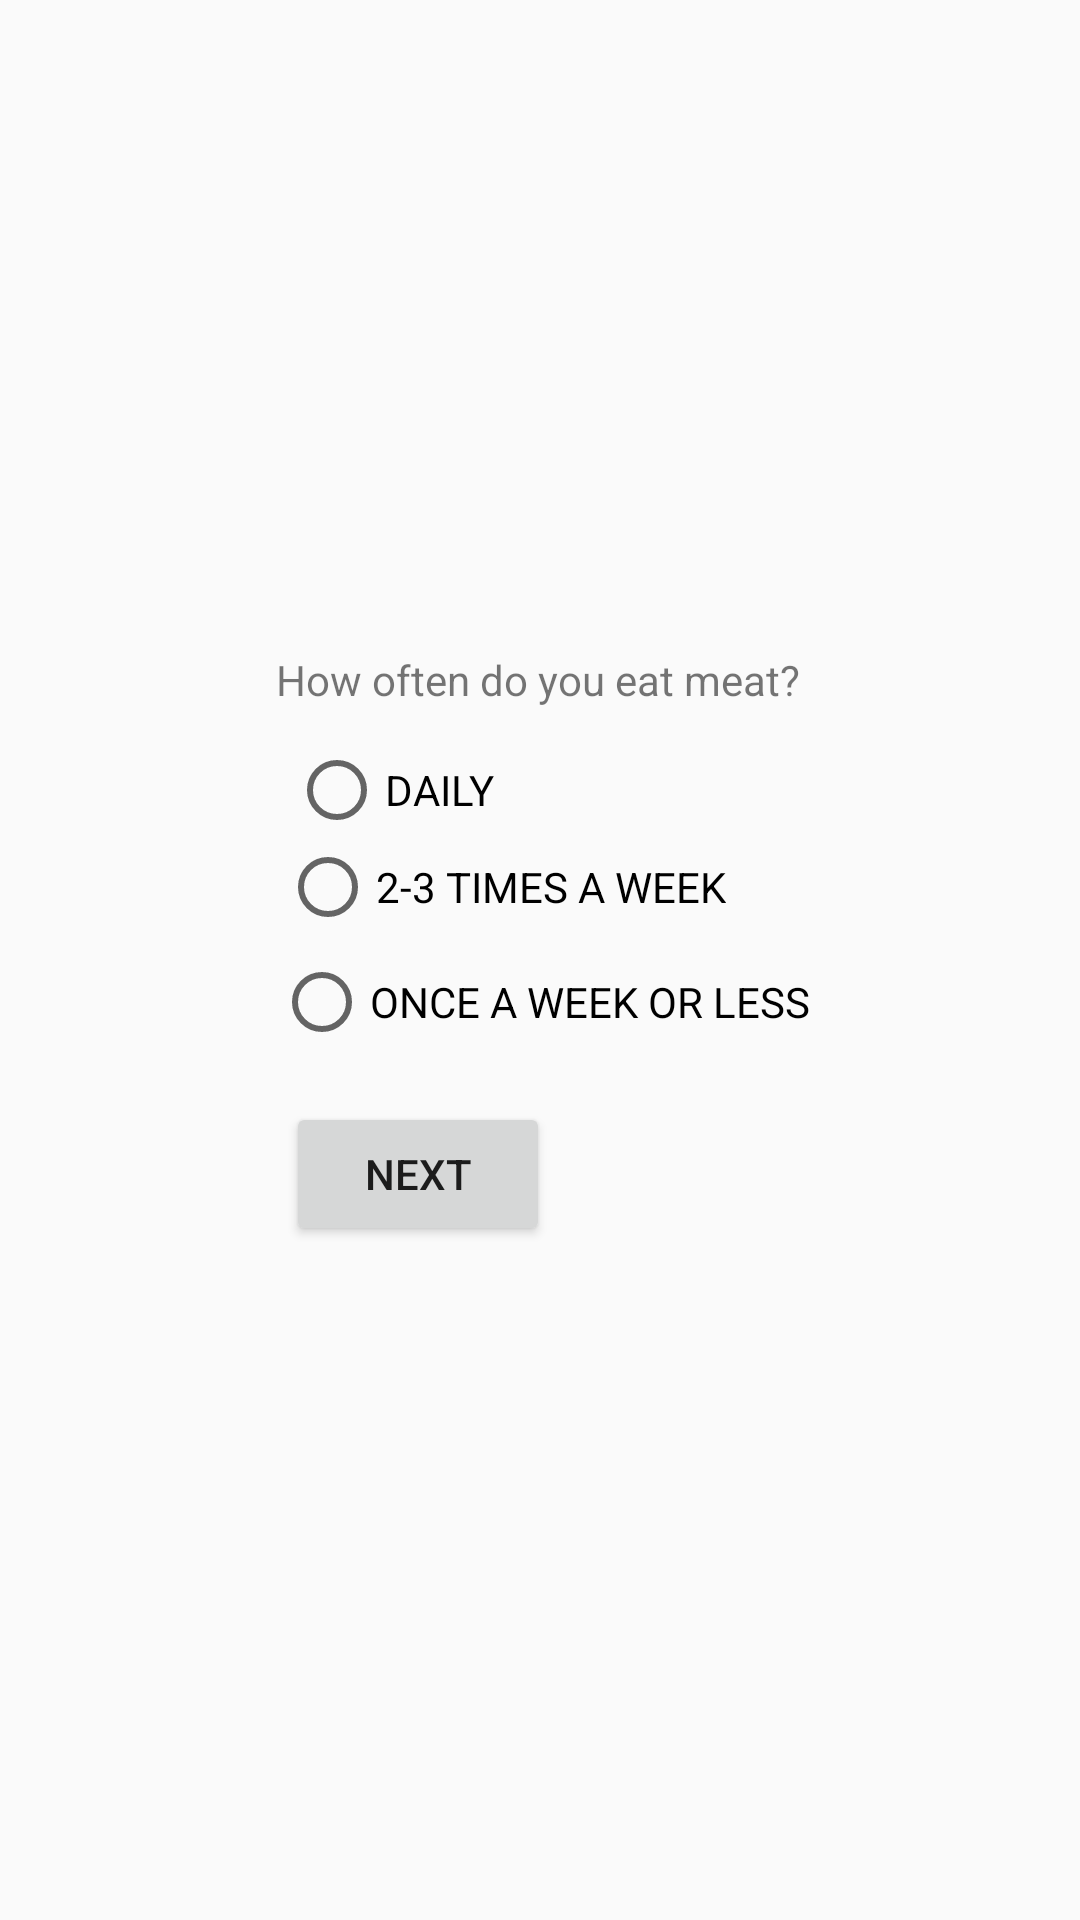

This screen was rendered from an Android layout file. Write that file and the resources it references.
<!-- AndroidManifest.xml: application theme Theme.GreenPrint -->
<!-- res/layout/activity_question07.xml -->
<?xml version="1.0" encoding="utf-8"?>
<androidx.constraintlayout.widget.ConstraintLayout xmlns:android="http://schemas.android.com/apk/res/android"
    xmlns:app="http://schemas.android.com/apk/res-auto"
    xmlns:tools="http://schemas.android.com/tools"
    android:layout_width="match_parent"
    android:layout_height="match_parent"
    tools:context=".Questions.Question07">

    <TextView
        android:id="@+id/question07"
        android:layout_width="wrap_content"
        android:layout_height="wrap_content"
        android:layout_marginTop="16dp"
        android:text="How often do you eat meat?"
        app:layout_constraintBottom_toBottomOf="parent"
        app:layout_constraintEnd_toEndOf="parent"
        app:layout_constraintHorizontal_bias="0.497"
        app:layout_constraintStart_toStartOf="parent"
        app:layout_constraintTop_toTopOf="parent"
        app:layout_constraintVertical_bias="0.332" />

    <RadioButton
        android:id="@+id/q7_1"
        android:layout_width="wrap_content"
        android:layout_height="wrap_content"
        android:layout_marginTop="16dp"
        android:text="DAILY"
        app:layout_constraintBottom_toBottomOf="parent"
        app:layout_constraintEnd_toEndOf="parent"
        app:layout_constraintHorizontal_bias="0.33"
        app:layout_constraintStart_toStartOf="parent"
        app:layout_constraintTop_toTopOf="parent"
        app:layout_constraintVertical_bias="0.391" />

    <RadioButton
        android:id="@+id/q7_2"
        android:layout_width="wrap_content"
        android:layout_height="wrap_content"
        android:text="2-3 TIMES A WEEK"
        app:layout_constraintBottom_toBottomOf="parent"
        app:layout_constraintEnd_toEndOf="parent"
        app:layout_constraintHorizontal_bias="0.442"
        app:layout_constraintStart_toStartOf="parent"
        app:layout_constraintTop_toTopOf="parent"
        app:layout_constraintVertical_bias="0.46" />

    <RadioButton
        android:id="@+id/q7_3"
        android:layout_width="wrap_content"
        android:layout_height="wrap_content"
        android:layout_marginTop="16dp"
        android:text="ONCE A WEEK OR LESS"
        app:layout_constraintBottom_toBottomOf="parent"
        app:layout_constraintEnd_toEndOf="parent"
        app:layout_constraintHorizontal_bias="0.504"
        app:layout_constraintStart_toStartOf="parent"
        app:layout_constraintTop_toTopOf="parent"
        app:layout_constraintVertical_bias="0.51" />

    <Button
        android:id="@+id/goToQuestion08"
        android:layout_width="wrap_content"
        android:layout_height="wrap_content"
        android:layout_marginTop="16dp"
        android:text="NEXT"
        app:layout_constraintBottom_toBottomOf="parent"
        app:layout_constraintEnd_toEndOf="parent"
        app:layout_constraintHorizontal_bias="0.35"
        app:layout_constraintStart_toStartOf="parent"
        app:layout_constraintTop_toTopOf="parent"
        app:layout_constraintVertical_bias="0.61" />
</androidx.constraintlayout.widget.ConstraintLayout>
<!-- resources referenced by this layout -->
<resources>
  <style name="Theme.GreenPrint" parent="Theme.AppCompat.Light.DarkActionBar">
          
          <item name="colorPrimary">@color/purple_500</item>
          <item name="colorPrimaryDark">@color/purple_700</item>
          <item name="colorAccent">@color/teal_200</item>
          
      </style>
  <color name="purple_500">#FF6200EE</color>
  <color name="purple_700">#FF3700B3</color>
  <color name="teal_200">#FF03DAC5</color>
</resources>
